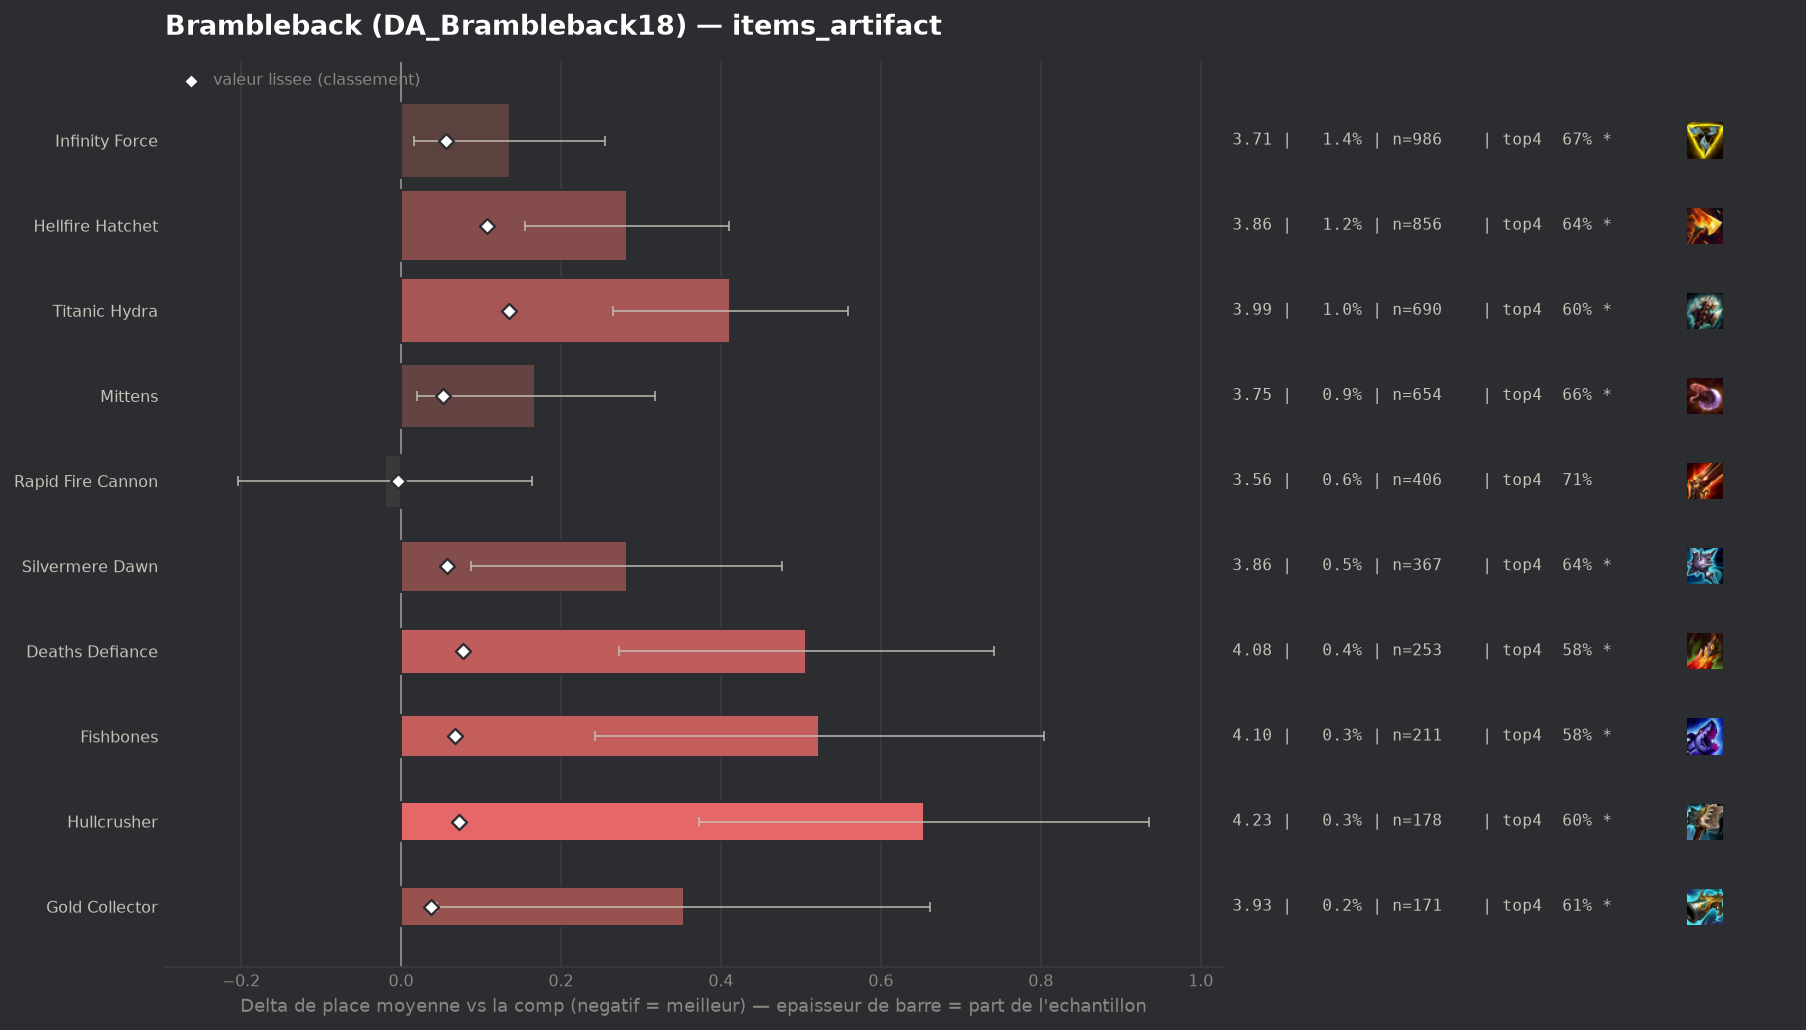

Values plotted in this chart, from the file beside it:
group, label, n, share, avg_place, shrunk_avg, score, d_avg, d_avg_pess, impact, d_top4, win, top2, top4, sd, z, p, significant
populaire, Rapid Fire Cannon, 406, 0.005759, 3.557, 3.572, -0.004, -0.02, 0.0, 0.0, 0.0179, 0.1576, 0.3399, 0.7143, 1.886, -0.21, 0.8341, False
, Zhonyas Paradox, 95, 0.001348, 3.621, 3.579, 0.003, 0.045, 0.0, -0.0, -0.0332, 0.1684, 0.3368, 0.6632, 1.974, 0.22, 0.8253, False
, Wits End, 98, 0.00139, 3.796, 3.591, 0.014, 0.22, 0.0, -0.0, -0.0637, 0.0816, 0.2755, 0.6327, 1.807, 1.2, 0.2292, False
, Gamblers Blade, 57, 0.0008086, 3.965, 3.591, 0.015, 0.389, 0.0, -0.0, -0.1174, 0.1754, 0.3333, 0.5789, 2.152, 1.36, 0.1729, False
, Navori Flickerblade, 90, 0.001277, 3.844, 3.592, 0.016, 0.268, 0.0, -0.0, 0.037, 0.1, 0.2333, 0.7333, 1.903, 1.34, 0.1815, False
, Artifact Talisman Of Ascension, 105, 0.001489, 4.095, 3.612, 0.036, 0.519, 0.169, -0.0001, -0.0868, 0.0667, 0.2286, 0.6095, 1.828, 2.91, 0.00366, True
populaire, Gold Collector, 171, 0.002426, 3.93, 3.615, 0.038, 0.354, 0.045, -0.0001, -0.0823, 0.1462, 0.2865, 0.614, 2.054, 2.25, 0.02452, True
populaire, Mittens, 654, 0.009277, 3.745, 3.63, 0.053, 0.168, 0.02, -0.0005, -0.0327, 0.1315, 0.3119, 0.6636, 1.925, 2.23, 0.026, True
populaire, Infinity Force, 986, 0.01399, 3.712, 3.632, 0.056, 0.136, 0.016, -0.0008, -0.026, 0.1258, 0.3164, 0.6704, 1.898, 2.23, 0.02581, True
populaire, Silvermere Dawn, 367, 0.005206, 3.858, 3.635, 0.058, 0.282, 0.087, -0.0003, -0.0533, 0.109, 0.2997, 0.6431, 1.904, 2.83, 0.00465, True
, Seekers Armguard, 134, 0.001901, 4.321, 3.641, 0.065, 0.745, 0.41, -0.0001, -0.159, 0.0746, 0.1866, 0.5373, 1.976, 4.36, 1e-05, True
populaire, Fishbones, 211, 0.002993, 4.1, 3.644, 0.068, 0.523, 0.242, -0.0002, -0.1182, 0.1327, 0.2559, 0.5782, 2.08, 3.65, 0.00026, True
populaire, Hullcrusher, 178, 0.002525, 4.23, 3.65, 0.073, 0.654, 0.373, -0.0002, -0.1009, 0.073, 0.1966, 0.5955, 1.91, 4.56, 1e-05, True
populaire, Deaths Defiance, 253, 0.003589, 4.083, 3.653, 0.077, 0.507, 0.272, -0.0003, -0.1193, 0.1146, 0.2451, 0.5771, 1.9, 4.23, 2e-05, True
populaire, Hellfire Hatchet, 856, 0.01214, 3.859, 3.683, 0.107, 0.282, 0.155, -0.0013, -0.0538, 0.1063, 0.2745, 0.6425, 1.897, 4.33, 1e-05, True
populaire, Titanic Hydra, 690, 0.009788, 3.988, 3.712, 0.135, 0.412, 0.265, -0.0013, -0.0993, 0.1014, 0.2696, 0.5971, 1.966, 5.48, 0.0, True
